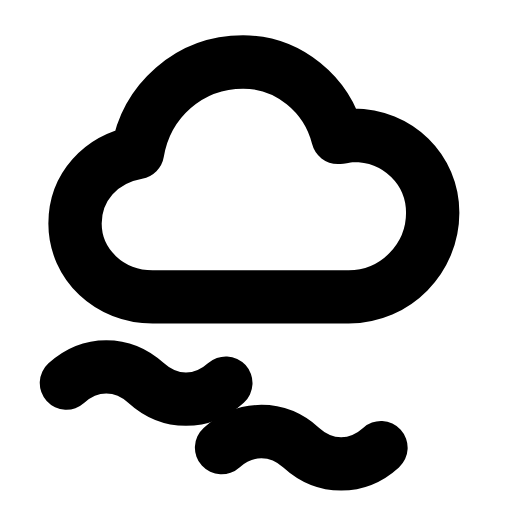
t = 0.00 s
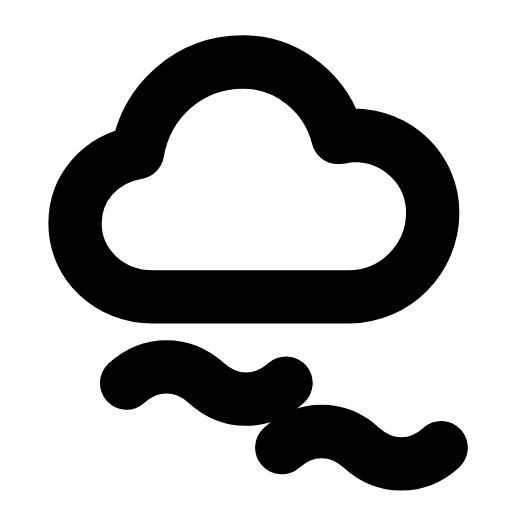
t = 0.32 s
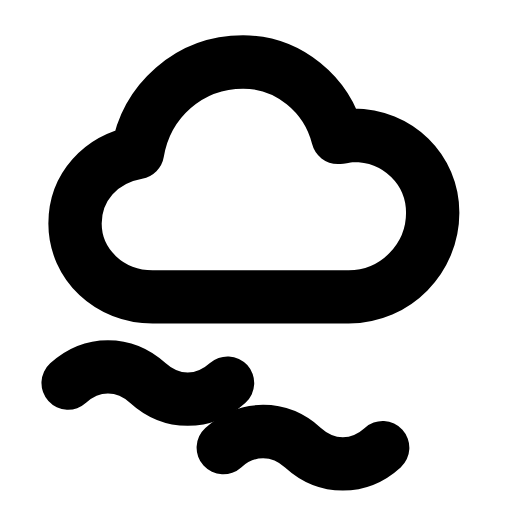
t = 0.64 s
t = 0.93 s: frame unchanged from t = 0.00 s, image omitted
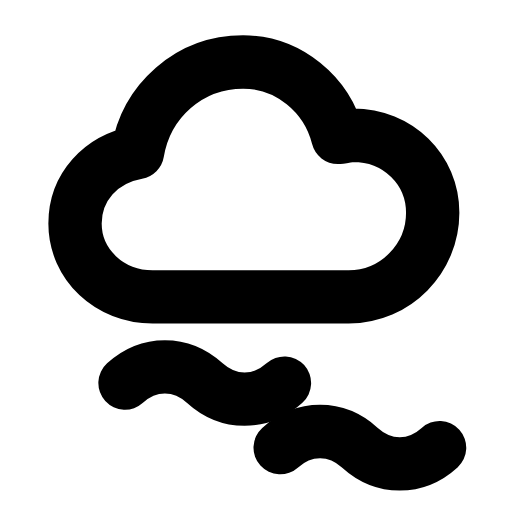
t = 1.28 s
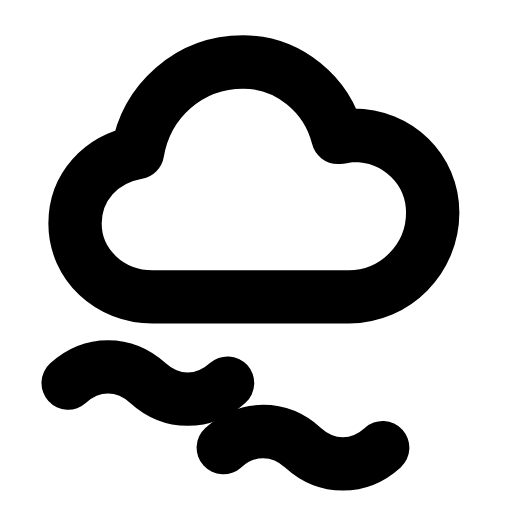
t = 1.57 s

The animated SVG that drew these frames (rendered in a browser with its animation timeline set to each time). Animation: 1 SMIL element (animateTransform=1); one cycle of 1.90 s, repeats indefinitely.

<svg xmlns="http://www.w3.org/2000/svg" width="24" height="24" viewBox="0 0 24 24" fill="none"><g transform="translate(-0.119 -0.124) scale(1.01)"><path stroke="currentColor" stroke-width="2.475" stroke-linecap="round" stroke-linejoin="round" fill="none" d="M7.2 13.9C5.2 13.9 3.6 12.4 3.6 10.5C3.6 8.8 4.8 7.5 6.5 7.2C6.9 4.8 8.9 3 11.4 3C13.5 3 15.3 4.5 15.8 6.5C16 6.5 16.3 6.4 16.5 6.4C18.6 6.4 20.2 8 20.2 10C20.2 12.1 18.5 13.9 16.3 13.9L7.2 13.9Z"></path><g><animateTransform attributeName="transform" type="translate" values="-1.4 0;1.4 0;-1.4 0;-1.4 0;1.4 0;-1.4 0;-1.4 0" keyTimes="0;0.225;0.45;0.6;0.75;0.9;1" dur="1.9s" repeatCount="indefinite" calcMode="spline" keySplines="0.16 1 0.3 1;0.16 1 0.3 1;0.16 1 0.3 1;0.16 1 0.3 1;0.16 1 0.3 1;0.16 1 0.3 1"/><path stroke="currentColor" stroke-width="2.475" stroke-linecap="round" stroke-linejoin="round" fill="none" d="M4.6 17.9C5.7 16.9 7.2 16.9 8.3 17.9S10.9 18.9 12 17.9"></path><path stroke="currentColor" stroke-width="2.475" stroke-linecap="round" stroke-linejoin="round" fill="none" d="M11.8 20.9C12.9 19.9 14.4 19.9 15.5 20.9S18.1 21.9 19.2 20.9"></path></g></g></svg>
